The GitHub repository gtmray/gesture_controlled_gaming contains a labelled image folder "Data" with 3 categories: down, left, right. Examples follow, each with its label.

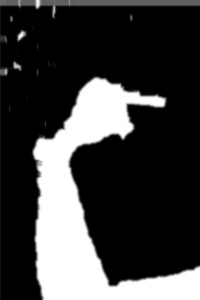
Label: right

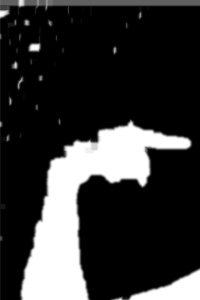
Label: right

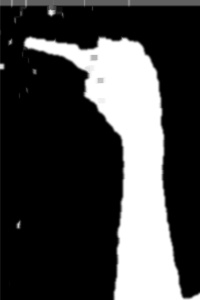
Label: left

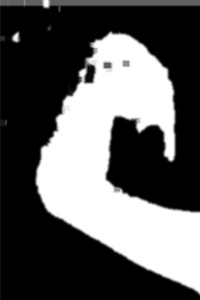
Label: down

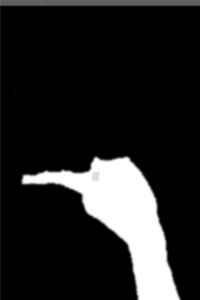
Label: left

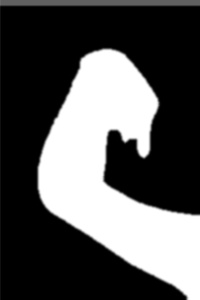
Label: down
